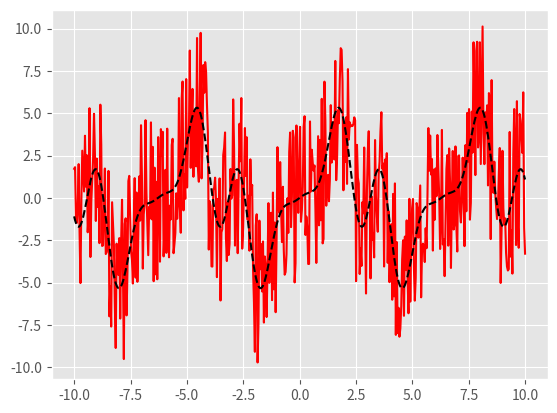

Write Python code to recreate this figure. (Note: this script raises an exception after producing the figure.)
import numpy as np

A = np.array([
        [1, 2, 3],
        [3, 2, 1],
        [-1, -2, -6],
    ])
b = np.array([0, 1, -1])













C = np.array([
     [ 0.87119148,  0.9330127,  -0.9330127],
     [ 1.1160254,   0.04736717, -0.04736717],
     [ 1.1160254,   0.04736717, -0.04736717],
    ])
b1 = np.array([ 2.3674474,  -0.24813392, -0.24813392])
b2 = np.array([0, 1, 1])

D = C.copy()
D[2, :] = C[0] - 3*C[1]
D

















import matplotlib
import matplotlib.pyplot as plt
%matplotlib inline
matplotlib.style.use('ggplot')

import numpy as np

def signal(x, noise=0):
    r = np.random.uniform(-noise, noise, len(x))
    return 3*np.sin(x) - 2*np.sin(3*x) + np.sin(4*x) + r

X = np.linspace(-10, 10, 500)
Y = signal(X, noise=5)

plt.plot(X, Y, 'r-', X, signal(X, noise=0), 'k--')

def fitfunc(x, a):
    return a[0]*np.cos(x) + a[1]*np.sin(x) + \
           a[2]*np.cos(2*x) + a[3]*np.sin(2*x) + \
           a[4]*np.cos(3*x) + a[5]*np.sin(3*x) + \
           a[6]*np.cos(4*x) + a[7]*np.sin(4*x)

def basisfuncs(x):
    return np.array([np.cos(x), np.sin(x), 
                     np.cos(2*x), np.sin(2*x), 
                     np.cos(3*x), np.sin(3*x), 
                     np.cos(4*x), np.sin(4*x)])

M = 8
sigma = 1.
alpha = np.zeros((M, M))
beta = np.zeros(M)
for x in X:
    Xk = basisfuncs(x)
    for k in range(M):
        for j in range(M):
            alpha[k, j] += Xk[k]*Xk[j]
for x, y in zip(X, Y):
    beta += y * basisfuncs(x)/sigma



w





plt.plot(X, fitfunc(X, a_values), 'b-', label="fit")
plt.plot(X, signal(X, noise=0), 'k--', label="signal")
plt.legend(loc="best", fontsize="small")

